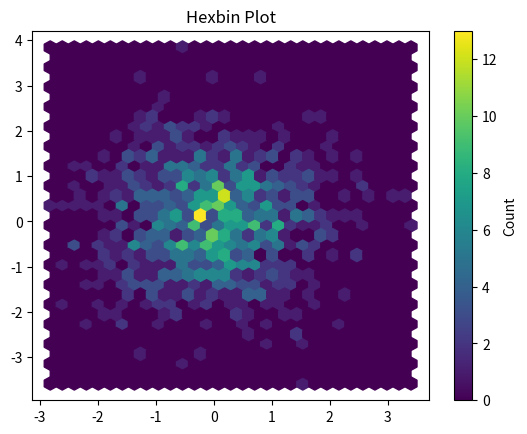

Write the Python code that produced this figure.

import matplotlib.pyplot as plt
import numpy as np

x = np.random.randn(1000)
y = np.random.randn(1000)

plt.hexbin(x, y, gridsize=30)
plt.colorbar(label="Count")
plt.title("Hexbin Plot")
plt.show()
